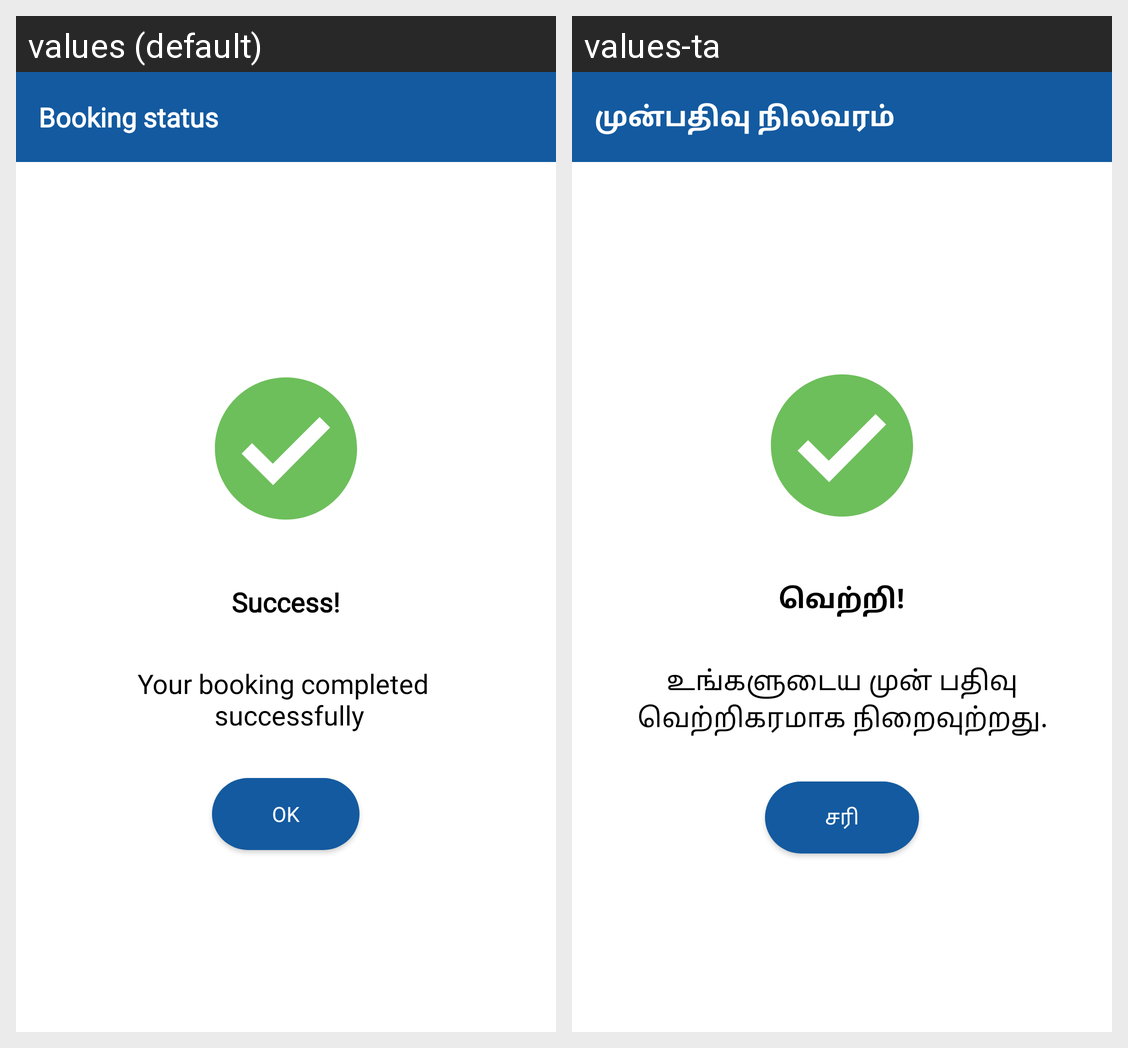

Strings drawn on this Android screen and how each of the app's shown locales translates them:
Android screen res/layout/activity_advance_payment.xml rendered under 2 locales, left to right: values (default), values-ta. Device: Nexus 5 (rendered at 1080×1920; each locale shown at half size, 540×960, under a caption strip naming it); theme AppThemeNoActionBarLogin.
Strings drawn on this screen, with the default value and each locale's value (text and hints the layout hard-codes, and strings that could not be matched under every locale, appear in the picture but are not listed):

booking_status
  values: Booking status
  values-ta: முன்பதிவு நிலவரம்

booking_success
  values: Success!
  values-ta: வெற்றி!

booking_success_comment
  values: Your booking completed 
       successfully
  values-ta: உங்களுடைய முன் பதிவு வெற்றிகரமாக நிறைவுற்றது.

alert_button_ok
  values: OK
  values-ta: சரி
